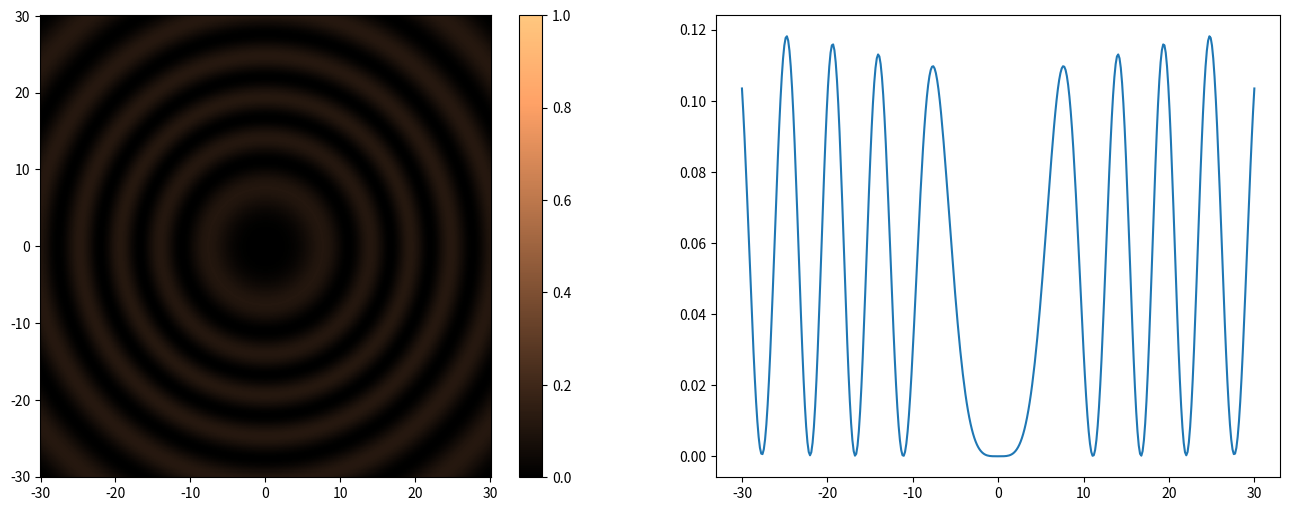

Write the Python code that produced this figure.
#!/usr/bin/env python
# coding: utf-8

# # Interferencia en láminas planoparalelas. Franjas de igual inclinación
# 
# Una de las formas habituales de obtener interferencias es mediante la división del frente de ondas de un haz procedente de una fuente para posteriormente recombinar ambas partes. A este tipo de interferómetros se les conoce como **interferómetros por división del frente de ondas** y ejemplos de ellos pueden ser el interferómetro de la doble rendija o el biprisma de Fresnel. Otra estrategia para disponer de dos ondas que guarden una relación de fase constante en el tiempo entre ellas y por tanto den lugar a interferencia, es utilizar la reflexión y transmisión parcial en una superficie o espejo para producir estas dos ondas. A este tipo de interferómetros se les denomina **interferómetros por división de amplitud**. El ejemplo quizás más sencillo lo podemos encontrar en una lamina planoparalela (lámina con caras paralelas y por tanto espesor fijo).
# 
# Efectivamente, si iluminamos una lámina planoparalela, de índice de refracción *n* y grosor *h*, con un haz que proceda de una fuente puntual, parte de este haz se reflejará en la primera cara y parte se transmitirá al interior de la lámina. Vamos a fijarnos en una parte del haz que se propague en una determinada dirección (un rayo incidente que incide sobre la lámina con un ángulo $\theta_i$). El haz transmitido, al llegar a la segunda cara, sufrirá a su vez una reflexión interna, transmitiéndose parcialmente al siguiente medio. Si nos ocupamos ahora mismo del haz que se refleja internamente en la segunda cara, este haz llegará a continuación de nuevo a la primera cara, sufriendo otra reflexión interna y transmitiéndose a su vez parcialmente al medio exterior. Este proceso de reflexiones internas se repetirá, bien hasta que el haz salga de la lámina, o bien hasta que se quede sin energía.
# 
# Tenemos por tanto una situación en la que la reflexión y la transmisión global de la lámina es un conjunto de ondas producidas por las continuas reflexiones internas. Además, observando la figura podemos apreciar que estas ondas se propagarán en la misma dirección (los rayos de salida son paralelos). Si hacemos coincidir estos haces, por ejemplo utilizando una lente convergente, en su plano focal imagen observaremos la interferencia de todas estas ondas.
# 
# 
# <img src=laminaRefleTransmi.png width=400 height=300px></img>
# 
# 
# Por supuesto, las reflexiones y transmisiones producidas en cada paso, llevan consigo que el haz que se propaga por el interior de la lámina sea cada vez mas débil, por lo que los haces reflejados internamente más de una vez contribuirán cada vez menos a la irradiancia total. Este hecho nos permite, como primera aproximación al problema, considerar únicamente la interferencia de las dos primeras ondas reflejadas/transmitidas en la lámina. De este modo podremos aplicar la expresión de la irradiancia total vista anteriormente para el caso de dos ondas, es decir,
# 
# $$I_t = I_1 + I_2 + 2\sqrt{I_1 I_2} \cos(\delta)$$
# 
# en donde en la expresión anterior, $I_1$ ahora será la irradiancia de la primera onda reflejada/transmitida (según estemos considerando la interferencia en reflexión o transmisión), $I_2$ será la irradiancia de la segunda onda reflejada/transmitida, $\delta$ es el desfase total entre estas ondas, que debemos calcular. Por último, hay que apuntar que en la ecuación anterior se ha supuesto que los haces que interfieren se propagan con igual polarización.
# 
# A continuación vamos a analizar la interferencia que se produce en reflexión. Para ello, primero tenemos que obtener la irradiancia de cada onda que participa en la interferencia, así como el desfase entre ellas.
# 
# 

# ## Irradiancia de las ondas que interfieren en reflexión
# 
# Para calcular la irradiancia de las dos primeras ondas reflejadas por la lámina tenemos que observar que procesos de reflexión y transmisión sufren dichas ondas hasta que convergen en el plano de observación.
# 
# 
# <img src="laminaRefleInten.png" height=300px style="max-width:80%">
# 
# 
# La primera onda reflejada (cuya irradiancia hemos denominado $I_1$), sufre únicamente una reflexión en la primera cara de la lámina. Tendremos por lo tanto que,
# 
# $$I_1 = R_1 I_0$$
# 
# siendo $R_1$ la reflectancia en esa primera cara e $I_0$ la irradiancia del haz incidente en la lámina. Por otro lado, la reflectancia la podemos escribir en función del coeficiente de reflexión $r_1$ como $R_1 = | r_1|^2$ donde la expresión del coeficiente de reflexión depende tanto de la polarización del haz incidente (paralela al plano de incidencia o perpendicular al mismo), así como del ángulo de incidencia y de los índices de refracción de la lámina y del medio exterior. Por ejemplo, para el caso en el que la polarización del haz incidente sea perpendicular al plano de incidencia, y el medio desde el que incide la onda sea aire, el coeficiente de reflexión $r_1$ toma la siguiente expresión:
# 
# 
# $$
# r_1 = \frac{\cos(\theta_i) - n \cos(\theta_t)}{\cos(\theta_i) + n \cos(\theta_t)}
# $$
# 
# Por otro lado, la segunda onda reflejada (cuya irradiancia hemos denominado $I_2$) sufre una transmisión en la primera cara de la lámina, una reflexión en la segunda cara, y finalmente otra transmisión, de nuevo en la primera cara, desde el interior de la lámina hacia el exterior. Por tanto, podemos expresar $I_2$  en función de $I_0$ mediante los coeficientes de transmisión y reflexión del siguiente modo:
# 
# 
# $$
# I_2 = (t_1 r_2 t_1')^2 I_0
# $$
# 
# donde $t_1$ es el coeficiente transmisión de la primera cara cuando la luz incide desde el exterior, $r_2$ el coeficiente de reflexión en la segunda cara y $t_1'$ es el coeficiente de transmisión en la primera cara cuando la luz incide desde el interior de la lámina. Estos coeficientes, al igual que en el caso de $r_1$, dependen de la polarización del haz incidente, del ángulo de incidencia y de los índices de los medios que separan las interfases de la lámina. Para el caso particular en que la polarización del haz sea perpendicular al plano de incidencia y el medio que rodea la lámina sea aire, tenemos que,
# 
# 
# $$
# t_1= \frac{2 \cos(\theta_i)}{\cos(\theta_i) + n \cos(\theta_t)}
# $$
# 
# 
# $$
# r_2= \frac{n \cos(\theta_t) - \cos(\theta_i)}{\cos(\theta_i) + n \cos(\theta_t)}
# $$
# 
# 
# $$
# t_1'= \frac{2 n \cos(\theta_t)}{\cos(\theta_i) + n \cos(\theta_t)}
# $$
# 
# Como vemos, la irradiancia de la onda que se refleja en la segunda cara será, en general, significativamente menor que la irradiancia de la onda reflejada en la primera cara ($I_2 < I_1$). Esa diferencia de irradiancias se traducirá en que el contraste del patrón de interferencias se reducirá y no alcanzará el valor de 1, tomando los mínimos de interferencia valores mayores que 0.
# 
# Irradiancia de las ondas que interfieren en transmision
# 
# Como se aprecia en la gráfica, las ondas que interfieren en transmisión sufren más reflexiones o transmisiones en las caras de la lámina que las que interfieren en reflexión. Esto va a dar lugar a que la irradiancia total sea menor en este caso. Aparte de ello, las irradiancias tampoco serán iguales por lo que el contraste del digrama interferencial también en este caso será menor que 1. Más concretamente, y observando la figura anterior, podemos calcular las irradiancias $I_1$ e $I_2$ de las ondas que interfieren según las siguientes expresiones:
# 
# 
# $$
# I_1 = (t_1 t_2') ^2 I_0
# $$
# 
# 
# $$
# I_2 = (t_1 r_2 r_1 t_2')^2 I_0
# $$
# 
# 

# ## Desfase entre las ondas que interfieren
# 
# 
# <img src=laminaplanoparalela2.png widht=400 height=300></img>
# 
# 
# El desfase entre las ondas que interfieren **en reflexión**  vendrá dado por dos contribuciones. La primera de ellas es, simplemente, el desfase debido a la diferencia de camino recorrida por cada una de las dos ondas. Efectivamente, si miramos el diagrama anterior, vemos que la segunda onda, al penetrar en la lámina y reflejarse en la segunda cara, recorre más camino óptico que la primera hasta llegar al punto en el que se solapan, que puede ser, como hemos comentado anteriormente, el plano focal de una lente convergente. Esta diferencia de camino la podemos expresar del siguiente modo.
# 
# $$\Delta = n(\overline{AB} + \overline{BC}) - \overline{AD}$$
# 
# donde se ha considerado que el índice del medio exterior es 1. Ahora estos segmentos los queremos escribir en función del grosor de la lámina $h$ o el ángulo de incidencia $\theta_i$, que son parámetros que podemos controlar en un supuesto experimento.  Para ello, y con algo de trigonometría, podemos darnos cuenta de que, 
# 
# $$\overline{AB} = \overline{BC} = \frac{h}{\cos(\theta_t)}$$
# $$\overline{AD} = \overline{AC} \sin(\theta_i) = 2 h \tan(\theta_t) \sin(\theta_i) $$
# 
# Es decir, $\Delta = 2 n h / \cos(\theta_t) + 2 h \tan(\theta_t) \sin(\theta_i)$. Ahora utilizando la ley de Snell, $\sin(\theta_i) = n \sin(\theta_t)$, y las relaciones entre las funciones trigonométricas, podemos transformar esta expresión en,
# 
# $$\Delta = 2 n h \cos(\theta_t)$$
# 
# Por tanto, el desfase debido a esta diferencia de camino, que llamaremos *desfase geométrico* y denotaremos como $\delta_G$ , será 
# 
# $$\delta_G = k \Delta =  \frac{2 \pi}{\lambda} 2 n h \cos(\theta_t)$$
# 
# Como hemos comentado anteriormente, este no es el único desfase que tenemos que considerar en la expresión de la irradiancia total. El motivo es que los coeficientes de reflexión en la primera y segunda cara, que afectan respectivamente a la onda 1 y a la onda 2, pueden ser de distinto signo. Efectivamente, si consideramos la expresión general del coeficiente de reflexión para, por ejemplo, un haz polarizado linealmente perpendicular al plano de incidencia tenemos, 
# 
# $$r = \frac{n_i \cos(\theta_i) - n_t \cos(\theta_t)}{n_i \cos(\theta_i) + n_t \cos(\theta_t)}$$
# 
# en donde $n_i/n_t$ son los índices de los medios desde el que incide la luz y al que pasa, respectivamente. Y $\theta_i/\theta_t$ son los ángulos de incidencia y transmisión en la interfase respectivamente. Como vemos, en función de los valores de los índices, el signo del coeficiente de reflexión puede ser positivo (si $n_i > n_t$) o negativo (si $n_i < n_t$). Este cambio de signo puede cambiar completamente el carácter de la interferencia, porque si afecta sólo a una de las ondas que interfieren, tendríamos que los campos tenderían a cancelarse en vez de a reforzarse cuando únicamente el desfase geométrico daría lugar a máximos. Es decir, de interferencia constructiva, pasaríamos a interferencia destructiva!.
# 
# Afortunadamente, podemos incluir este cambio de signo de una forma sencilla en nuestro esquema de trabajo si nos damos cuenta de un signo negativo es equivalente a una fase adicional en la onda de $\pi$ rad, ya que $e^{i\pi} = -1$. Por tanto, añadiremos al desfase total que sufren las dos ondas un nuevo desfase que denominaremos *desfase debido a las reflexiones* y denotaremos como $\delta_R$. Este desfase será igual a $\pi$ rad cuando el signo de los dos coeficientes de reflexión no sea el mismo, y 0 rad, cuando sí que lo sea. Es decir, 
# 
# 
# $$ \delta_R = \left\{ 
#   \begin{array}{ c l }
#     \pi \;\; \textrm{rad} & \quad \textrm{si } n_i > n \;\& \;n <n_s \;\; \textrm{ó}\;\;  n_i <n \;\& \; n >n_s\\
#     0  \;\;   \textrm{rad}        & \quad \textrm{en el resto de casos}
#   \end{array}
# \right.$$
# 
# donde $n_i$ es el índice del medio desde el que incide la luz, $n$ es el índice de la lámina y $n_s$ el índice del medio al que se transmite la luz después de la lámina. Podemos ver, por tanto, que en el caso anteriormente considerado de una lámina rodeada de aire, tendríamos que $\delta_R = \pi$ rad. 
# 
# Finalmente, el desfase total de las dos ondas que interfieren en reflexión será $\delta_{tot} = \delta_G + \delta_R$.
# 
# 
# Para el caso de las ondas que interfieren en transmisión, podemos observar que el desfase debido a la diferencia de camino es el mismo que el calculado anteriormente, mientras que el desfase debido a las reflexiones es justo el opuesto que el caso anterior, al tener la segunda onda dos reflexiones internas, una en la segunda cara, y otra en la primera. La consecuencia es que en las condiciones en las que encontremos máximos en reflexión, encontraremos mínimos en la interferencia de las ondas que se transmiten, y al revés. Evidentemente, esto es algo esperable, ya que si la lámina no absorbe nada de energía, si la irradiacia es máxima en reflexión, ha de ser mínima en transmisión ya que la suma de ambas ha de ser igual a la irradiancia del haz incidente.
# 

# ### Patron de franjas observado en el plano focal de una lente convergente
# 
# 
# Anteriormente hemos comentado que las ondas reflejadas en ambas caras salen propagándose en direcciones paralelas pudiendo observar el patrón de interferencias en el plano focal de una lente convergente. ¿Pero cómo es este patrón?. Podemos deducir su forma observando las figuras anteriores y añadiendo una lente que recogería los haces reflejados en la lámina y que proceden, inicialmente, de la fuente S. Si esta fuente no es puntual, a distintos puntos de la superficie llegarán haces procedentes de distintos puntos de la fuente, cada uno de ellos con un ángulo de incidencia distinto, iluminando de este modo toda la superficie de la lámina. En términos de rayos (que nos marcan las direcciones de propagación de los haces), podemos decir que rayos que incidan con el mismo ángulo de incidencia en diferentes puntos darán lugar a dos rayos reflejados que llegarán a la lente subtendiendo el mismo ángulo, lo que finalmente los hará converger a la misma distancia del eje de la lente. Al incidir con el mismo ángulo de incidencia los pares de haces reflejados en cada punto tendrán el mismo desfase, y el carácter de la interferencia (constructiva o destructiva) será el mismo.
# 
# Tenemos por tanto, que los rayos que incidan en diferentes puntos de la superficie de la lámina con un ángulo de incidencia que dé lugar a un máximo de interferencia distribuirán este máximo en una circunferencia con centro el eje de la lente, es decir, el patrón de interferencias consistirá en circunferencias concéntricas de máximos y mínimos. Si observamos una región pequeña de la lámina o si la fuente es muy pequeña, veremos arcos de circunferencia únicamente.
# 

# In[1]:



from numpy import *
from matplotlib.pyplot import *
####################
fig = figure(figsize=(16,6))
# MODIFICAR ESTOS VALORES PARA VER COMO CAMBIA LA FIGURA
#################
Lambda =600 #(nm)
n = 1.4 # índice de refracción de la lámina 
e = 16*Lambda/n # escogemos el espesor de la lámina (en nm)
focal =30 # focal de la lente (mm)
################
x = np.linspace(-30,30,400)
[X,Y] = meshgrid(x,x)
rho =  np.sqrt(X**2 + Y**2) #(mm)
theta_i = arctan2(rho,focal)
theta_t = arcsin((1.0/n)*sin(theta_i))

deltaG = (4.0*pi/Lambda)*n*e*cos(theta_t)
deltaR = pi

r1 = (cos(theta_i) - n*cos(theta_t))/(cos(theta_i)+n*cos(theta_t))
t1 = 2*cos(theta_i)/(cos(theta_i)+n*cos(theta_t))
t1p=2*n*cos(theta_t)/(cos(theta_i)+n*cos(theta_t))
r2 = (n*cos(theta_t) - cos(theta_i))/(cos(theta_i)+n*cos(theta_t))

#i0=1;
i0=1*cos(theta_i)
i1= cos(theta_i)*i0*r1**2
i2 =cos(theta_t)*cos(theta_i)*i0*(r2*t1*t1p)**2

I_t = i1 +i2 + 2*sqrt(i1*i2)*cos(deltaG + deltaR)
subplot(1,2,1)
pcolormesh(X,Y,I_t,cmap=cm.copper,vmin=0,vmax=1);
colorbar()
subplot(1,2,2)
plot(x,I_t[:,I_t.shape[1]//2])


# 
# ### Condición de máximo y mínimo. Franjas de igual inclinación
# 
# La condición para tener máximos de interferencia es, al igual que en otros casos, que el desfase total sea igual  a $2 m \pi$ rad. Dependiendo de la relación entre los índices de la lámina, el medio desde el que incide la luz, y el medio al que se transmite tras la lámina, el desfase debido a las reflexiones tomará el valor 0 ó $\pi$ rad, cambiando por tanto la condición de máximos. Si nos centramos en uno de los dos casos, por ejemplo cuando $\delta_R = \pi$ rad, tendríamos como condición de máximo, 
# 
# $$\delta_G + \delta_R = 2 m \pi \Rightarrow   \frac{4 \pi}{\lambda} n h \cos(\theta_t) +  \pi = 2 m \pi \Rightarrow \frac{n h \cos(\theta_t)}{\lambda} = \frac{(2 m -1)}{4}$$
# 
# Si realizamos una operación similar para el caso de los mínimos de interferencia, tendríamos (también para el caso particular en el que $\delta_R = \pi$ rad), 
# 
# $$\delta_G + \delta_R = (2 m +1)\pi \Rightarrow   \frac{4 \pi}{\lambda} n h \cos(\theta_t) +  \pi = (2 m +1)\pi \Rightarrow \frac{n h \cos(\theta_t)}{\lambda} = \frac{m}{2}$$
# 
# 
# Vemos por tanto que para una determinada longitud de onda y, dada una lámina con un espesor definido, el único parámetro libre que nos queda en las anteriores expresiones, y que por tanto define la posición de los máximos y mínimos en el plano focal de la lente convergente es el ángulo de transmisión en la primera cara $\theta_t$. Este ángulo viene fijado a través de la ley de Snell por el ángulo de incidencia y la relación de los índices de la lámina y del medio desde el que incide la luz. De ahí que a este tipo de franjas observadas gracias a una lámina planoparalela se les denomine **franjas de igual inclinación**.
# 

# ## Vídeo lección virtual
# El siguiente vídeo muestra una explicación sobre las interferencias en láminas de caras planoparalelas y de las franjas de igual inclinación que aparecen como resultado de la interferencias de los haces reflejados en ambas caras de la lámina.
# 
# <video controls>
#     <source src="../_static/videos/LibroVirtual_LaminaPlanoParalela.mp4">
# </video>
